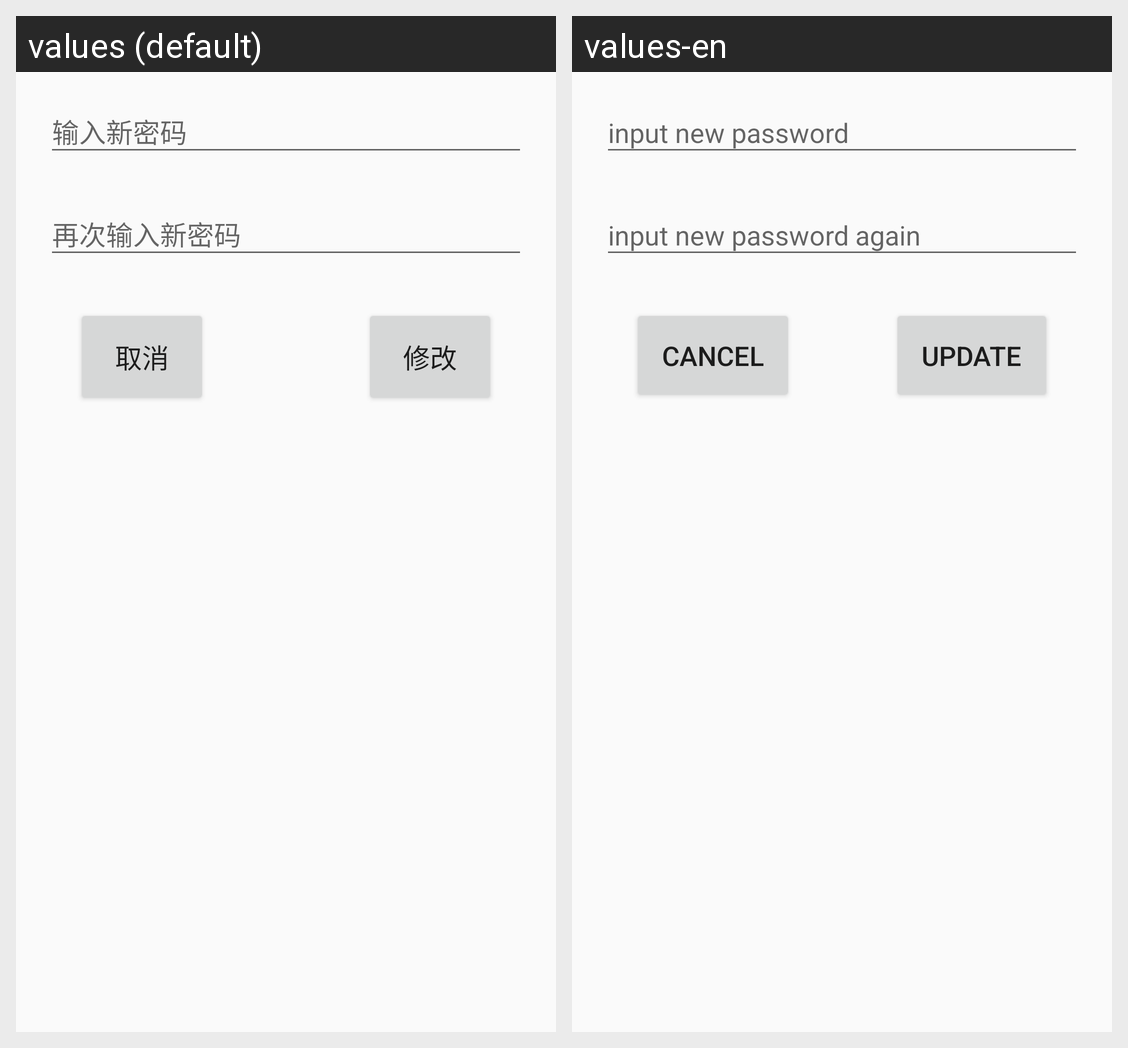

Translations of the strings shown on this Android screen, per locale in the grid:
Android screen res/layout/change_password.xml rendered under 2 locales, left to right: values (default), values-en. Device: Nexus 5 (rendered at 1080×1920; each locale shown at half size, 540×960, under a caption strip naming it); theme AppTheme.
Strings drawn on this screen, with the default value and each locale's value (text and hints the layout hard-codes, and strings that could not be matched under every locale, appear in the picture but are not listed):

cancel
  values: 取消
  values-en: cancel

dialog_update
  values: 修改
  values-en: update
